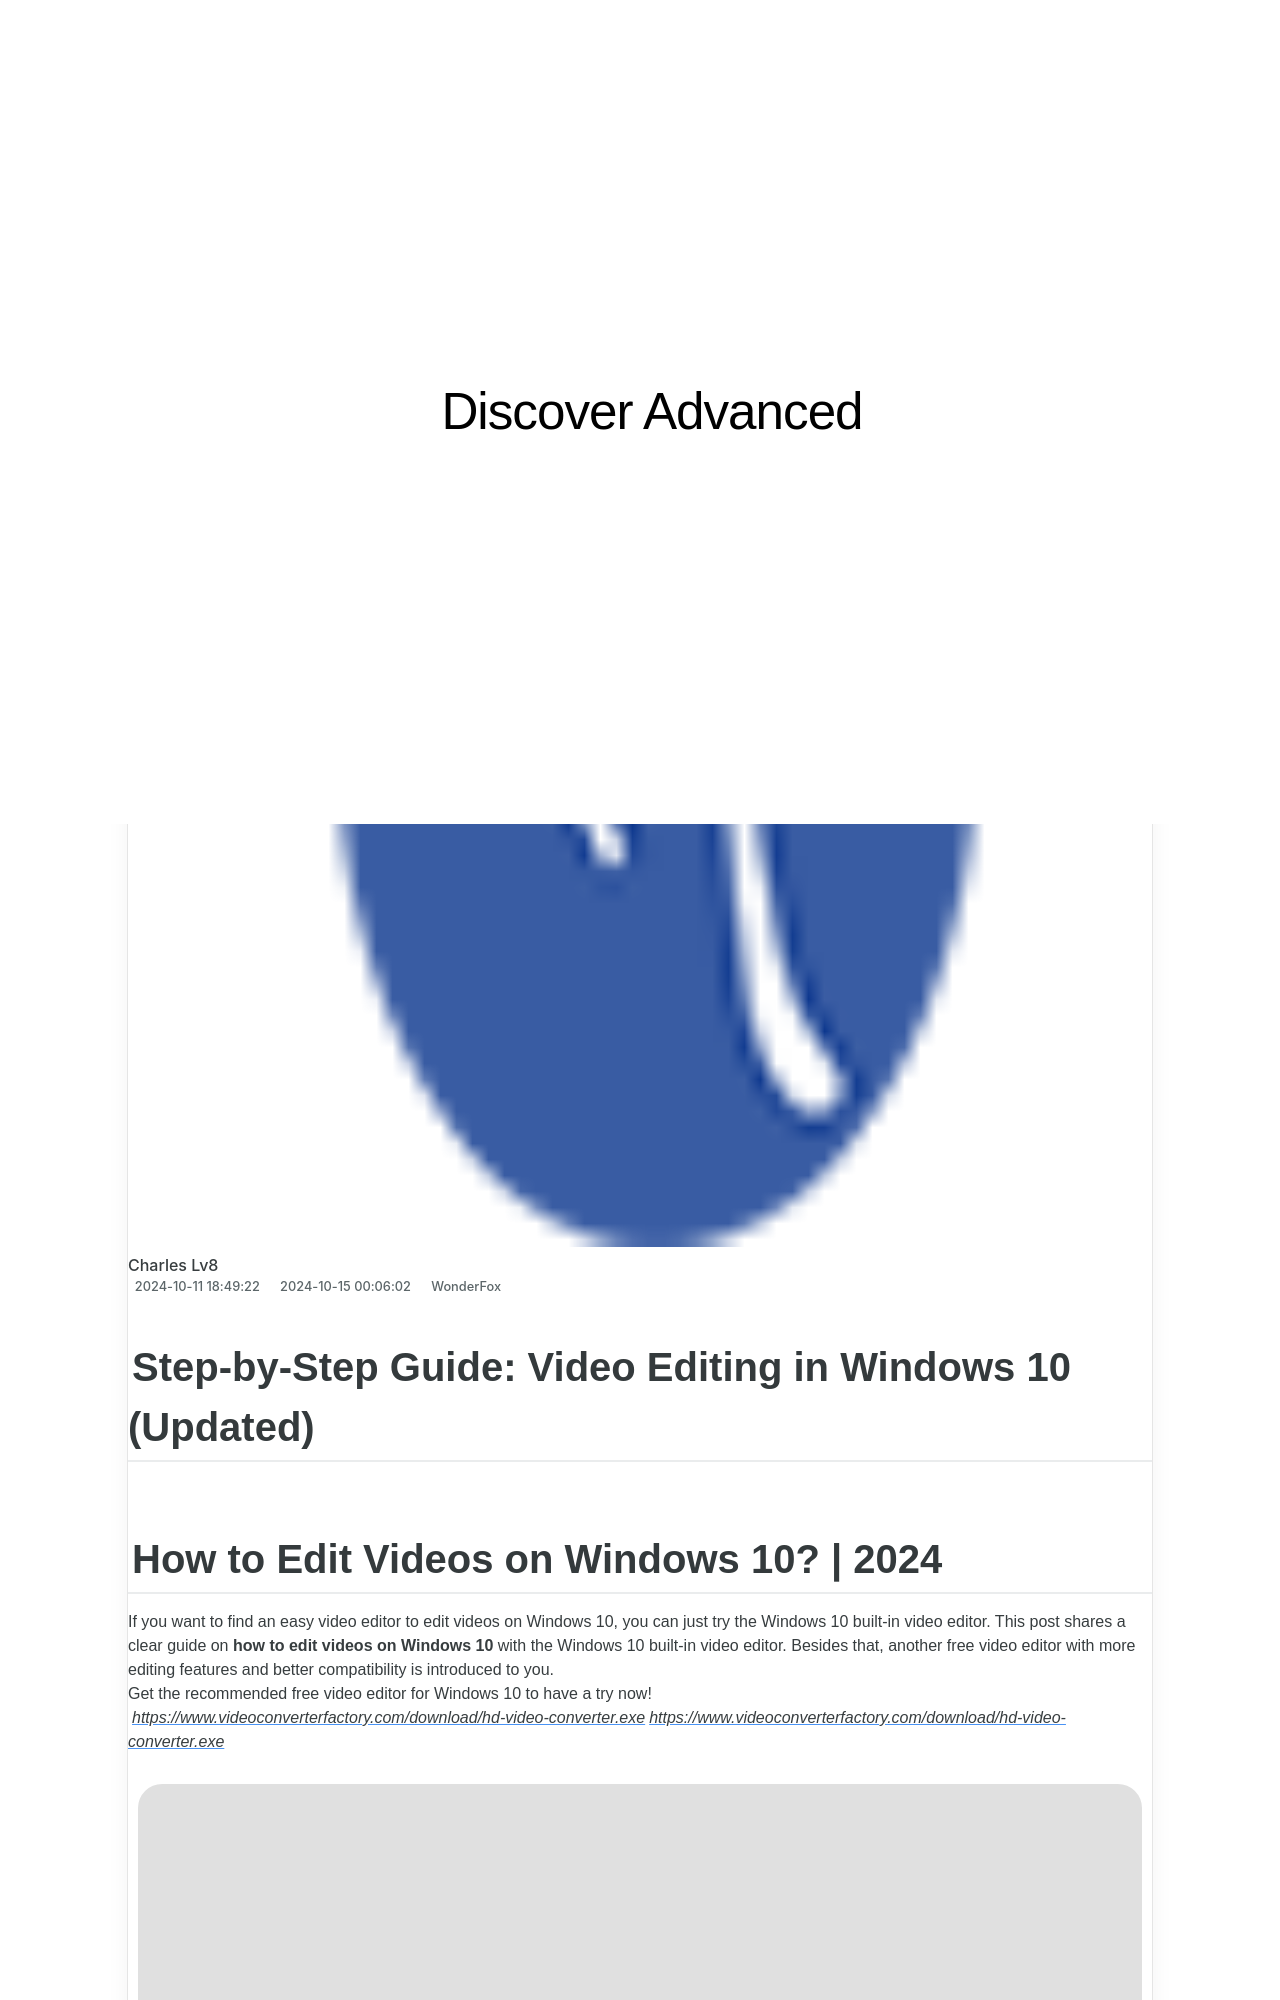

repository: techidaily/site-discover-advanced · page: web-windows-10-voice-recorder/index.html · generator: jekyll

---
title: "Webミーティングの録音手引: Windows 10 Voice Recorder使用法"
date: 2024-10-11T18:49:22.713Z
updated: 2024-10-15T00:06:02.294Z
categories:
  - WonderFox
thumbnail: https://thmb.techidaily.com/6e815c1b64efb14276b71fc721777a9cc6b2edabdceffdbe6557dc25c31661ee.jpg
---

## Step-by-Step Guide: Video Editing in Windows 10 (Updated)

## How to Edit Videos on Windows 10? | 2024

If you want to find an easy video editor to edit videos on Windows 10, you can just try the Windows 10 built-in video editor. This post shares a clear guide on **how to edit videos on Windows 10** with the Windows 10 built-in video editor. Besides that, another free video editor with more editing features and better compatibility is introduced to you.  
Get the recommended free video editor for Windows 10 to have a try now!  
[_https://www.videoconverterfactory.com/download/hd-video-converter.exe_](https://tools.techidaily.com/videoconverterfactory/hd-video-converter/)[_https://www.videoconverterfactory.com/download/hd-video-converter.exe_](https://tools.techidaily.com/videoconverterfactory/hd-video-converter/)

![Carina](https://www.videoconverterfactory.com/tips/imgs-self/avatar/carina.png) [Carina](https://tools.techidaily.com/videoconverterfactory/hd-video-converter/) | Updated on Mar 29, 2024

[**How to Edit Videos with Windows 10 Built-in Video Editor**](https://tools.techidaily.com/videoconverterfactory/hd-video-converter/)

[**Best Free Video Editor fot Windows 10/11**](https://tools.techidaily.com/videoconverterfactory/hd-video-converter/)

[\---How to Edit Videos with the Free Video Editor](https://tools.techidaily.com/videoconverterfactory/hd-video-converter/)

[FAQs about Windows 10 Built-in Video Editor](https://tools.techidaily.com/videoconverterfactory/hd-video-converter/)

## How to Edit Videos with Windows 10 Built-in Video Editor

Windows 10 has a hidden video editor that is built into the Microsoft Photos app. With it, you can:

Create a video with music  
Add title card  
Trim, split, and rotate  
Add text, motions, 3D effects, and filters  
Adjust the playback speed  
Add background music or custom audio

Let's see how to use Microsoft Photos to edit videos on Windows 10.

<!-- affiliate ads begin -->
<a href="https://zebaoaffiliateprogram.pxf.io/c/5597632/2137974/21526" target="_top" id="2137974">
  <img src="//a.impactradius-go.com/display-ad/21526-2137974" border="0" alt="https://techidaily.com" width="728" height="90"/>
</a>
<img height="0" width="0" src="https://zebaoaffiliateprogram.pxf.io/i/5597632/2137974/21526" style="position:absolute;visibility:hidden;" border="0" />
<!-- affiliate ads end -->

### Step 1\. Import the Video

Click the "Start" button and scroll down to find and open the "**Video Editor**". Click "**New video project**" > name the video > press the "**\+ Add**" button to select a video to import. Drag the video from the "**Project library**" to the editing workplace.

![Open Video Editor](https://www.videoconverterfactory.com/tips/imgs-self/how-to-edit-videos-on-windows-10/how-to-edit-videos-on-windows-10-12.webp)
